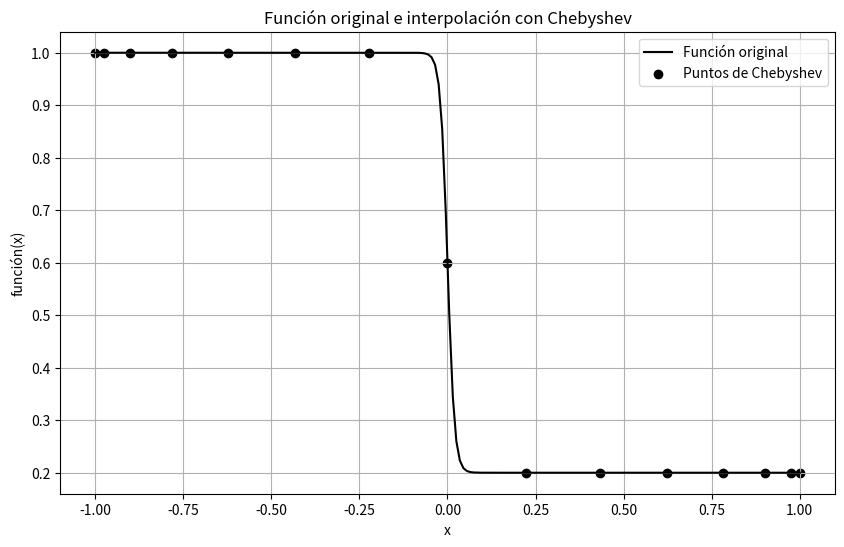
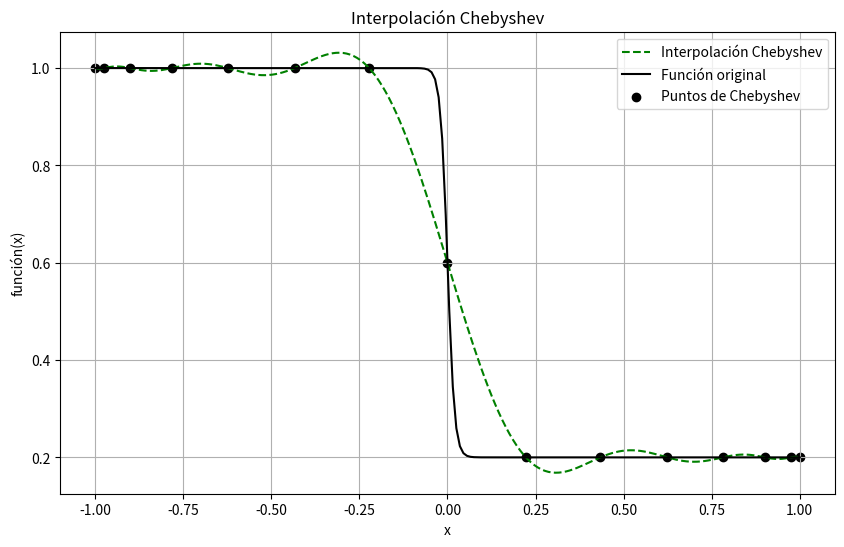
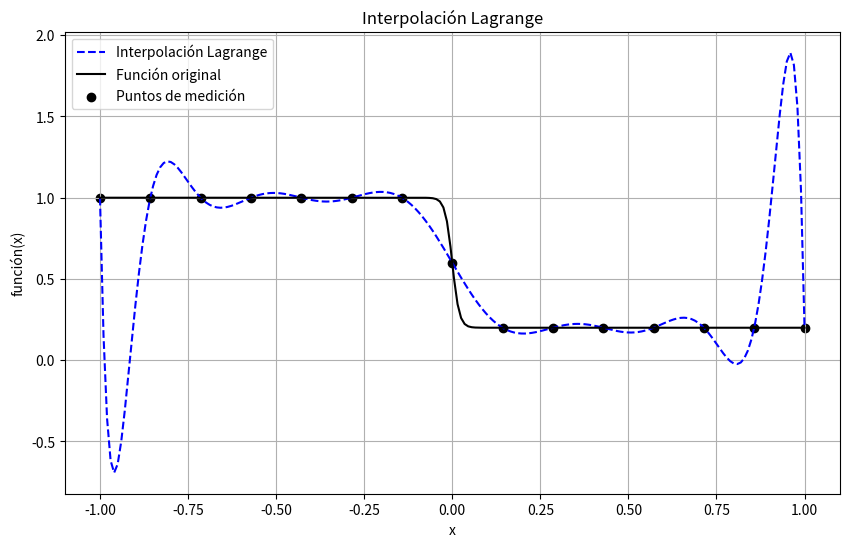
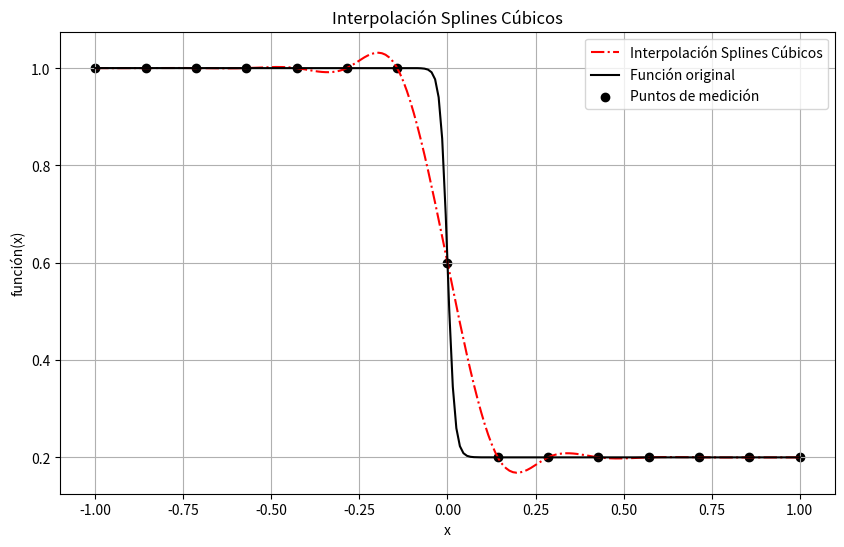
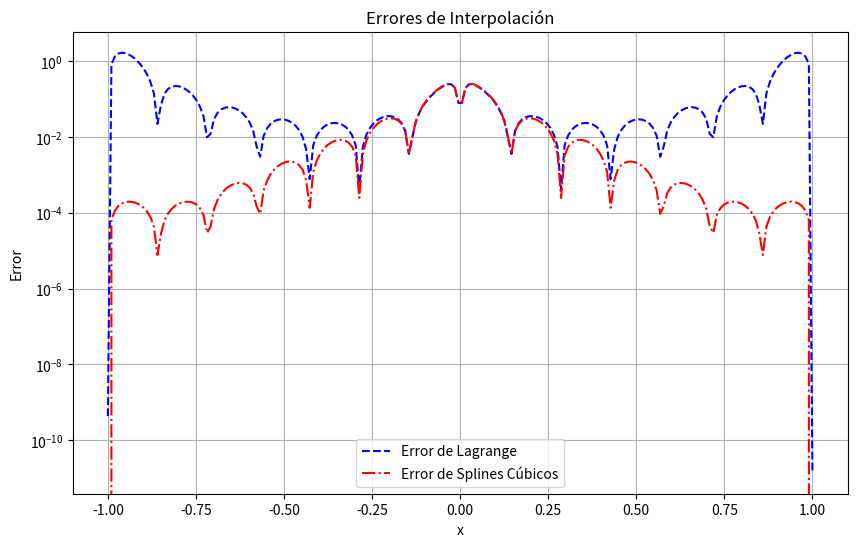

Write Python code to recreate these figures, in order.
import numpy as np
from scipy.interpolate import lagrange, CubicSpline
import matplotlib.pyplot as plt

def fa(x):
    return - 0.4 * np.tanh(50*x) + 0.6

# Generar puntos de medición usando linspace
x_values = np.linspace(-1, 1, 15)
y_values = fa(x_values)

# Generar puntos para las interpolaciones
x_interp = np.linspace(-1, 1, 15)  # Más puntos para una mejor visualización

# Generar puntos de medición usando Chebyshev
x_values_cheb = np.polynomial.chebyshev.chebpts2(15)
y_values_cheb = fa(x_values_cheb)

# Coeficientes de la interpolación con Chebyshev
coefficients = np.polynomial.chebyshev.chebfit(x_values_cheb, y_values_cheb, 15)

# puntos densos para la interpolación con Chebyshev
x_dense = np.linspace(-1, 1, 200)
y_dense = fa(x_dense)


# Interpolación con puntos de Chebyshev
cheb_interpolation = np.polynomial.chebyshev.chebval(x_dense, coefficients)

# Graficar la función original
plt.figure(figsize=(10, 6))
plt.plot(x_dense, y_dense, label='Función original', linestyle='-', color='black')
plt.scatter(x_values_cheb, y_values_cheb, color='black', label='Puntos de Chebyshev')
plt.title('Función original e interpolación con Chebyshev')
plt.xlabel('x')
plt.ylabel('función(x)')
plt.legend()
plt.grid(True)
plt.show()

# Graficar la interpolación con puntos de Chebyshev
plt.figure(figsize=(10, 6))
plt.plot(x_dense, cheb_interpolation, label='Interpolación Chebyshev', linestyle='--', color='green')
plt.plot(x_dense, y_dense, label='Función original', linestyle='-', color='black')
plt.scatter(x_values_cheb, y_values_cheb, color='black', label='Puntos de Chebyshev')
plt.title('Interpolación Chebyshev')
plt.xlabel('x')
plt.ylabel('función(x)')
plt.legend()
plt.grid(True)
plt.show()

# Interpolación de Lagrange
lagrange_interpolation = lagrange(x_values, y_values)
y_interp_lagrange = lagrange_interpolation(x_dense)

# Interpolación con splines cúbicos
spline_interpolation = CubicSpline(x_values, y_values)
y_interp_spline = spline_interpolation(x_dense)

# Graficar la interpolación de Lagrange
plt.figure(figsize=(10, 6))
plt.plot(x_dense, y_interp_lagrange, label='Interpolación Lagrange', linestyle='--', color='blue')
plt.plot(x_dense, y_dense, label='Función original', linestyle='-', color='black')
plt.scatter(x_values, y_values, color='black', label='Puntos de medición')
plt.title('Interpolación Lagrange')
plt.xlabel('x')
plt.ylabel('función(x)')
plt.legend()
plt.grid(True)
plt.show()

# Graficar la interpolación con splines cúbicos
plt.figure(figsize=(10, 6))
plt.plot(x_dense, y_interp_spline, label='Interpolación Splines Cúbicos', linestyle='-.', color='red')
plt.plot(x_dense, y_dense, label='Función original', linestyle='-', color='black')
plt.scatter(x_values, y_values, color='black', label='Puntos de medición')
plt.title('Interpolación Splines Cúbicos')
plt.xlabel('x')
plt.ylabel('función(x)')
plt.legend()
plt.grid(True)
plt.show()

# Calcular los errores de la interpolación de Lagrange y los splines cúbicos
error_lagrange = np.abs(fa(x_dense) - y_interp_lagrange)
error_spline = np.abs(fa(x_dense) - y_interp_spline)

# Graficar los errores
plt.figure(figsize=(10, 6))
plt.plot(x_dense, error_lagrange, label='Error de Lagrange', linestyle='--', color='blue')
plt.plot(x_dense, error_spline, label='Error de Splines Cúbicos', linestyle='-.', color='red')
plt.title('Errores de Interpolación')
plt.yscale('log')
plt.xlabel('x')
plt.ylabel('Error')
plt.legend()
plt.grid(True)
plt.show()